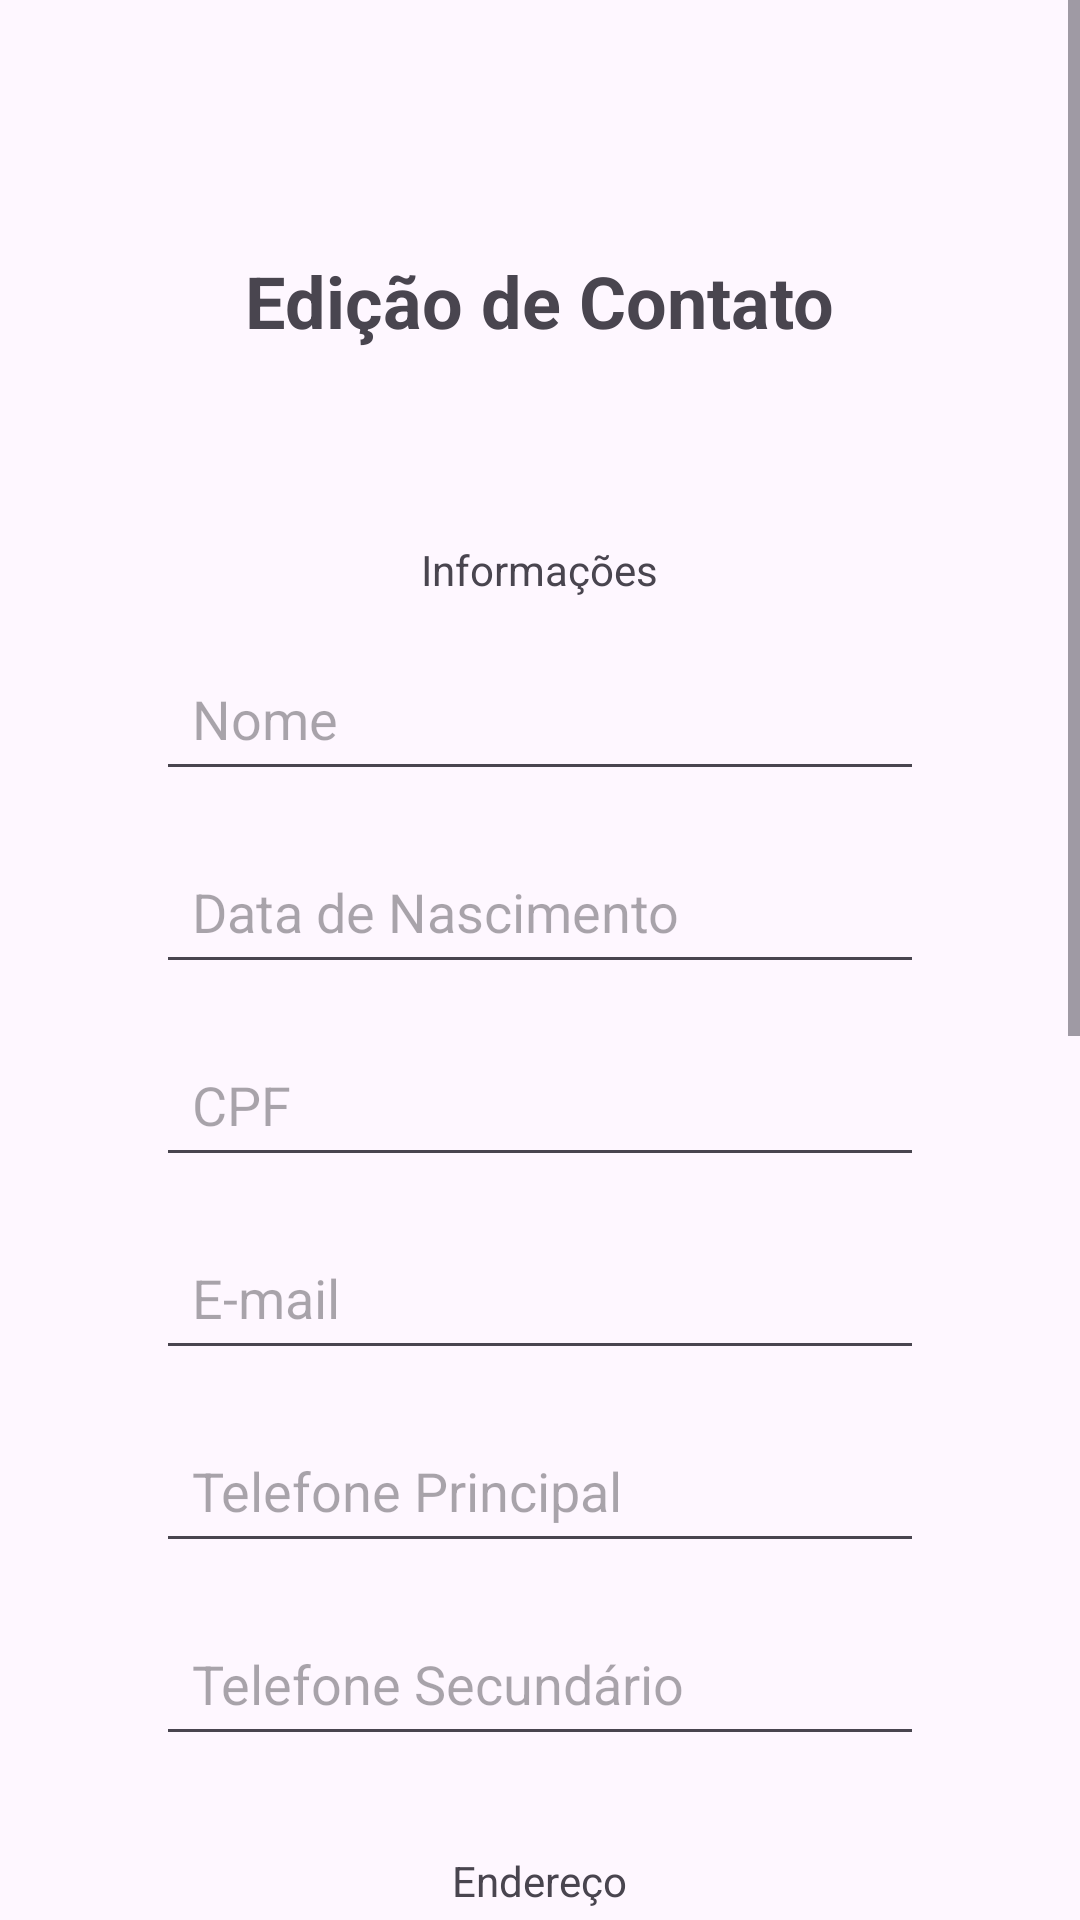

Reconstruct the res/layout file that produces this screen, plus the resources it refers to.
<!-- AndroidManifest.xml: application theme Theme.Poobdn1 -->
<!-- res/layout/tela_editar_contato.xml -->
<ScrollView xmlns:android="http://schemas.android.com/apk/res/android"
    android:layout_width="match_parent"
    android:layout_height="match_parent">

    <LinearLayout xmlns:android="http://schemas.android.com/apk/res/android"
        android:layout_width="match_parent"
        android:layout_height="wrap_content"
        android:orientation="vertical"
        android:padding="20dp">

        <TextView
            android:id="@+id/titulo"
            android:layout_width="wrap_content"
            android:layout_height="wrap_content"
            android:layout_gravity="center_horizontal"
            android:layout_marginTop="64dp"
            android:layout_marginBottom="32dp"
            android:text="Edição de Contato"
            android:textSize="24sp"
            android:textStyle="bold" />

        <TextView
            android:id="@+id/subtitulo1"
            android:layout_width="wrap_content"
            android:layout_height="wrap_content"
            android:layout_gravity="center_horizontal"
            android:layout_marginTop="32dp"
            android:text="Informações" />

        <EditText
            android:id="@+id/nome"
            android:layout_width="match_parent"
            android:layout_height="wrap_content"
            android:layout_marginLeft="32dp"
            android:layout_marginRight="32dp"
            android:layout_marginTop="16dp"
            android:hint="Nome"
            android:inputType="text"
            android:padding="12dp" />

        <EditText
            android:id="@+id/dataNasc"
            android:layout_width="match_parent"
            android:layout_height="wrap_content"
            android:layout_marginLeft="32dp"
            android:layout_marginTop="16dp"
            android:layout_marginRight="32dp"
            android:focusable="false"
            android:hint="Data de Nascimento"
            android:clickable="true"
            android:inputType="date"
            android:padding="12dp" />

        <EditText
            android:id="@+id/CPF"
            android:layout_width="match_parent"
            android:layout_height="wrap_content"
            android:layout_marginLeft="32dp"
            android:layout_marginTop="16dp"
            android:layout_marginRight="32dp"
            android:hint="CPF"
            android:inputType="number"
            android:padding="12dp" />

        <EditText
            android:id="@+id/email"
            android:layout_width="match_parent"
            android:layout_height="wrap_content"
            android:layout_marginLeft="32dp"
            android:layout_marginTop="16dp"
            android:layout_marginRight="32dp"
            android:hint="E-mail"
            android:inputType="textEmailAddress"
            android:padding="12dp" />

        <EditText
            android:id="@+id/telefone1"
            android:layout_width="match_parent"
            android:layout_height="wrap_content"
            android:layout_marginLeft="32dp"
            android:layout_marginTop="16dp"
            android:layout_marginRight="32dp"
            android:hint="Telefone Principal"
            android:inputType="phone"
            android:padding="12dp" />

        <EditText
            android:id="@+id/telefone2"
            android:layout_width="match_parent"
            android:layout_height="wrap_content"
            android:layout_marginLeft="32dp"
            android:layout_marginTop="16dp"
            android:layout_marginRight="32dp"
            android:hint="Telefone Secundário"
            android:inputType="phone"
            android:padding="12dp" />

        <TextView
            android:id="@+id/subtitulo2"
            android:layout_width="wrap_content"
            android:layout_height="wrap_content"
            android:layout_gravity="center_horizontal"
            android:layout_marginTop="32dp"
            android:text="Endereço" />

        <EditText
            android:id="@+id/rua"
            android:layout_width="match_parent"
            android:layout_height="wrap_content"
            android:layout_marginLeft="32dp"
            android:layout_marginTop="16dp"
            android:layout_marginRight="32dp"
            android:hint="Rua"
            android:inputType="text"
            android:padding="12dp" />

        <EditText
            android:id="@+id/quadra"
            android:layout_width="match_parent"
            android:layout_height="wrap_content"
            android:layout_marginLeft="32dp"
            android:layout_marginTop="16dp"
            android:layout_marginRight="32dp"
            android:hint="Quadra"
            android:inputType="text"
            android:padding="12dp" />

        <EditText
            android:id="@+id/lote"
            android:layout_width="match_parent"
            android:layout_height="wrap_content"
            android:layout_marginLeft="32dp"
            android:layout_marginTop="16dp"
            android:layout_marginRight="32dp"
            android:hint="Lote"
            android:inputType="text"
            android:padding="12dp" />

        <EditText
            android:id="@+id/bairro"
            android:layout_width="match_parent"
            android:layout_height="wrap_content"
            android:layout_marginLeft="32dp"
            android:layout_marginTop="16dp"
            android:layout_marginRight="32dp"
            android:hint="Bairro"
            android:inputType="text"
            android:padding="12dp" />

        <EditText
            android:id="@+id/cidade"
            android:layout_width="match_parent"
            android:layout_height="wrap_content"
            android:layout_marginLeft="32dp"
            android:layout_marginTop="16dp"
            android:layout_marginRight="32dp"
            android:hint="Cidade"
            android:inputType="text"
            android:padding="12dp" />

        <EditText
            android:id="@+id/estado"
            android:layout_width="match_parent"
            android:layout_height="wrap_content"
            android:layout_marginLeft="32dp"
            android:layout_marginTop="16dp"
            android:layout_marginRight="32dp"
            android:hint="Estado"
            android:inputType="text"
            android:padding="12dp" />

        <EditText
            android:id="@+id/CEP"
            android:layout_width="match_parent"
            android:layout_height="wrap_content"
            android:layout_marginLeft="32dp"
            android:layout_marginTop="16dp"
            android:layout_marginRight="32dp"
            android:hint="CEP"
            android:inputType="text"
            android:padding="12dp" />

        <LinearLayout
            android:layout_width="match_parent"
            android:layout_height="wrap_content"
            android:orientation="horizontal"
            android:gravity="center"
            android:padding="12dp">

            <Button
                android:id="@+id/btnSalvar"
                android:layout_width="wrap_content"
                android:layout_height="wrap_content"
                android:layout_marginEnd="20dp"
                android:padding="12dp"
                android:text="Salvar" />

            <Button
                android:id="@+id/btnExcluir"
                android:layout_width="wrap_content"
                android:layout_height="wrap_content"
                android:layout_marginEnd="20dp"
                android:padding="12dp"
                android:text="Excluir" />

            <Button
                android:id="@+id/btnCancelar"
                android:layout_width="wrap_content"
                android:layout_height="wrap_content"
                android:text="Cancelar" />

        </LinearLayout>

    </LinearLayout>
</ScrollView>
<!-- resources referenced by this layout -->
<resources>
  <style name="Theme.Poobdn1" parent="Base.Theme.Poobdn1" />
  <style name="Base.Theme.Poobdn1" parent="Theme.Material3.DayNight.NoActionBar">
          
          
      </style>
</resources>
